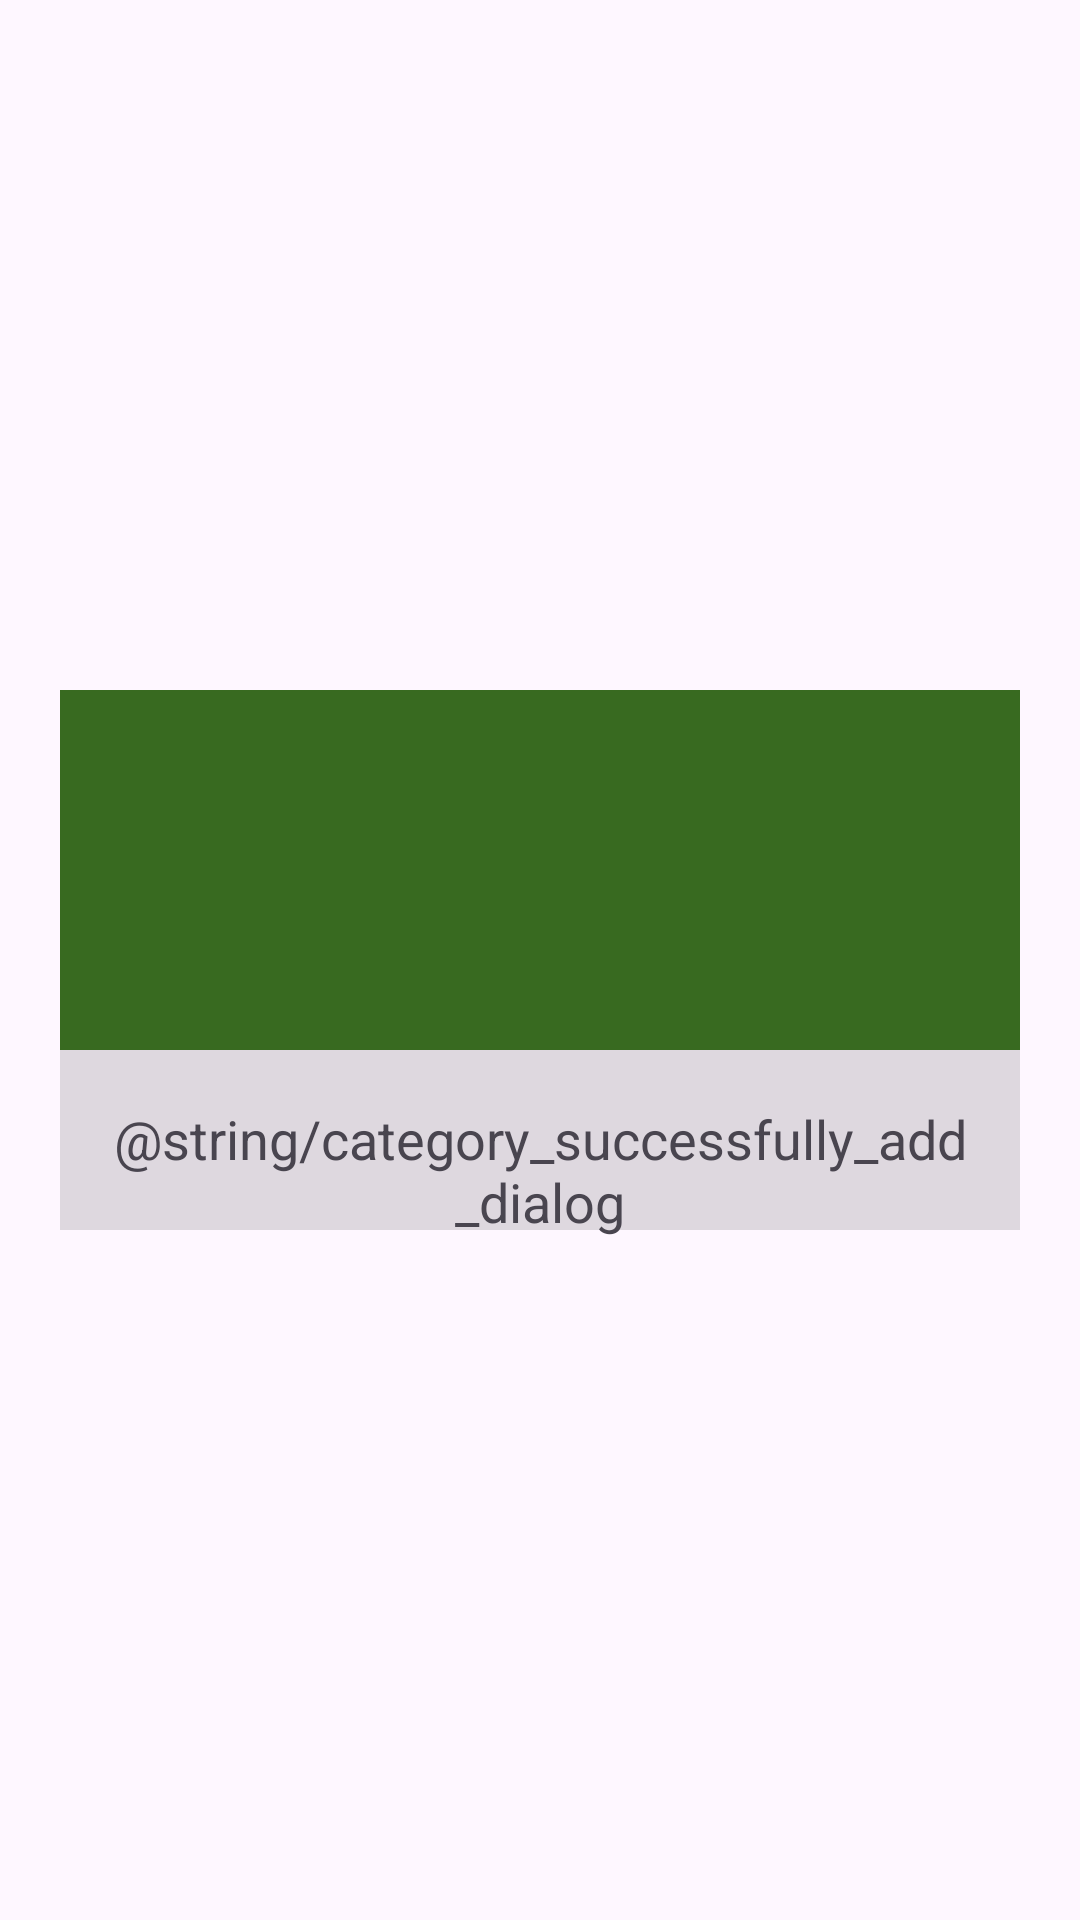

Reconstruct the res/layout file that produces this screen, plus the resources it refers to.
<!-- AndroidManifest.xml: application theme Theme.MyNote -->
<!-- res/layout/fragment_successfull_dialog.xml -->
<androidx.constraintlayout.widget.ConstraintLayout xmlns:android="http://schemas.android.com/apk/res/android"
    xmlns:app="http://schemas.android.com/apk/res-auto"
    xmlns:tools="http://schemas.android.com/tools"
    android:layout_width="match_parent"
    android:layout_height="match_parent"
    android:layout_gravity="center"
    tools:context=".SuccessfullDialogFragment">

    <View
        android:id="@+id/view_1"
        android:layout_width="match_parent"
        android:layout_height="180dp"
        android:layout_marginHorizontal="20dp"
        android:background="@color/background2"
        app:layout_constraintBottom_toBottomOf="parent"
        app:layout_constraintEnd_toEndOf="parent"
        app:layout_constraintStart_toStartOf="parent"
        app:layout_constraintTop_toTopOf="parent" />

    <androidx.appcompat.widget.AppCompatImageView
        android:id="@+id/img_check"
        android:layout_width="match_parent"
        android:layout_height="120dp"
        android:layout_marginHorizontal="20dp"
        android:background="?attr/colorPrimary"
        android:padding="15dp"
        android:scaleType="fitCenter"
        app:layout_constraintEnd_toEndOf="@id/view_1"
        app:layout_constraintStart_toStartOf="@id/view_1"
        app:layout_constraintTop_toTopOf="@id/view_1"
        app:srcCompat="@drawable/ic_check_circle" />

    <androidx.appcompat.widget.AppCompatTextView
        android:id="@+id/tv_successfully"
        android:layout_width="match_parent"
        android:layout_height="wrap_content"
        android:layout_marginTop="20dp"
        android:layout_marginHorizontal="20dp"
        android:gravity="center"
        android:text="@string/category_successfully_add_dialog"
        android:textSize="18sp"
        app:layout_constraintBottom_toBottomOf="@id/view_1"
        app:layout_constraintEnd_toEndOf="@id/view_1"
        app:layout_constraintStart_toStartOf="@id/view_1"
        app:layout_constraintTop_toBottomOf="@+id/img_check" />

</androidx.constraintlayout.widget.ConstraintLayout>
<!-- resources referenced by this layout -->
<resources>
  <color name="background2">#20000000</color>
  <style name="Theme.MyNote" parent="Theme.Material3.Light.NoActionBar">
          <item name="colorPrimary">@color/primary</item>
          <item name="colorPrimaryContainer">@color/primary_container</item>
          <item name="colorOnPrimary">@color/on_primary</item>
          <item name="colorOnPrimaryContainer">@color/on_primary_container</item>
          <item name="colorSecondary">@color/secondary</item>
          <item name="colorSecondaryContainer">@color/secondary_container</item>
          <item name="colorOnSecondary">@color/on_secondary</item>
          <item name="colorOnSecondaryContainer">@color/on_secondary_container</item>
          <item name="colorTertiary">@color/tertiary</item>
          <item name="colorOnTertiary">@color/on_tertiary</item>
          <item name="colorTertiaryContainer">@color/tertiary_container</item>
          <item name="colorOnTertiaryContainer">@color/on_tertiary_container</item>
          <item name="colorError">@color/error</item>
          <item name="colorOnError">@color/on_error</item>
      </style>
  <color name="primary">#386A20</color>
  <color name="primary_container">#B7F397</color>
  <color name="on_primary">#FFFFFF</color>
  <color name="on_primary_container">#042100</color>
  <color name="secondary">#55624C</color>
  <color name="secondary_container">#D9E7CB</color>
  <color name="on_secondary">#FFFFFF</color>
  <color name="on_secondary_container">#131F0D</color>
  <color name="tertiary">#19686A</color>
  <color name="on_tertiary">#FFFFFF</color>
  <color name="tertiary_container">#A8EFF0</color>
  <color name="on_tertiary_container">#002021</color>
  <color name="error">#B3261E</color>
  <color name="on_error">#FFFFFF</color>
</resources>
